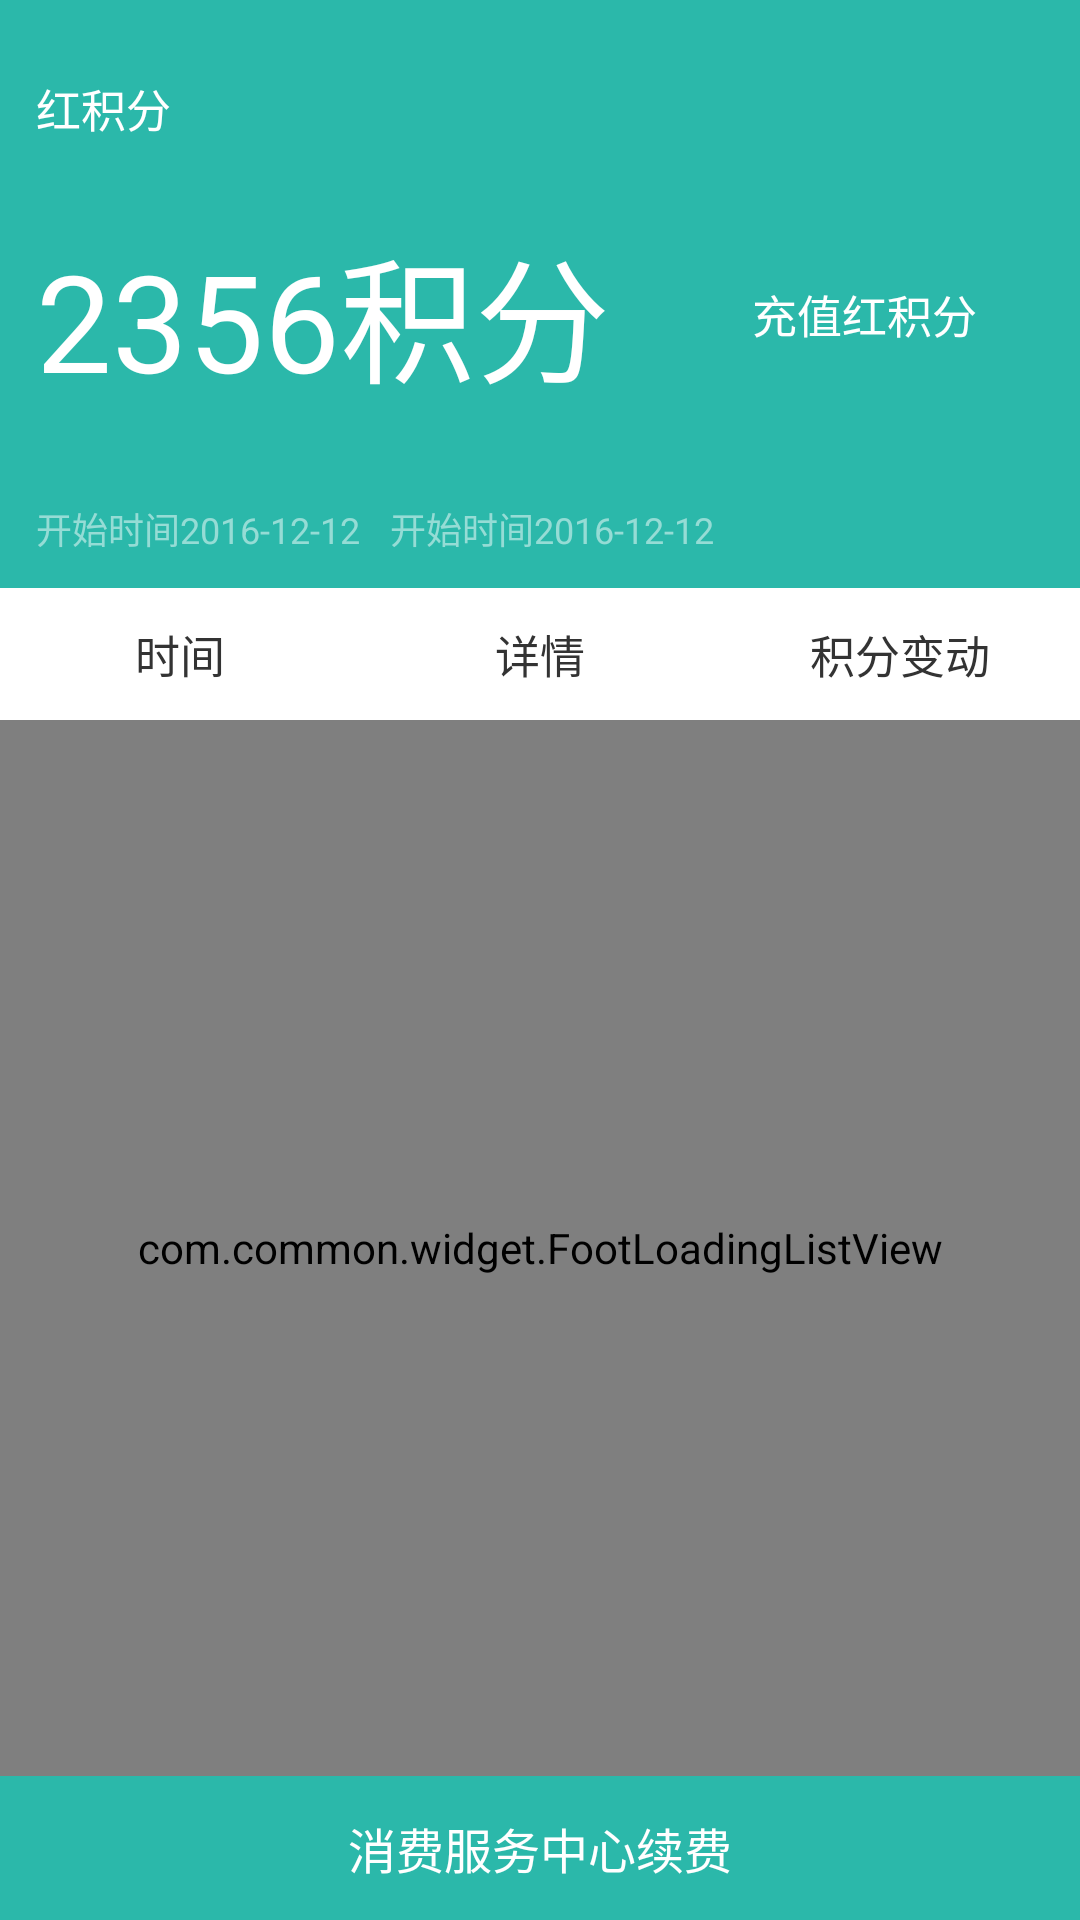

Here is an Android app screen rendered from its layout file. Give the layout XML and the strings, colors and styles it references.
<!-- AndroidManifest.xml: application theme AppTheme -->
<!-- res/layout/act_consumer_service.xml -->
<?xml version="1.0" encoding="utf-8"?>
<LinearLayout xmlns:android="http://schemas.android.com/apk/res/android"
                android:layout_width="match_parent"
                android:layout_height="match_parent"
                android:orientation="vertical">

	<LinearLayout
		android:layout_width="match_parent"
		android:layout_height="wrap_content"
		android:background="@color/primary_color"
		android:orientation="vertical"
		android:paddingEnd="12dp"
		android:paddingStart="12dp">
		<TextView
			android:layout_width="match_parent"
			android:layout_height="wrap_content"
			android:text="@string/consumer_red_integral"
			android:textSize="15sp"
			android:textColor="@color/white"
			android:layout_marginTop="25dp"/>
		<RelativeLayout
			android:layout_width="match_parent"
			android:layout_height="wrap_content"
			android:layout_marginTop="25dp">
			<TextView
				android:id="@+id/consumer_service_account_integral"
				android:layout_width="match_parent"
				android:layout_height="wrap_content"
				android:text="2356积分"
				android:textSize="45sp"
				android:textColor="@color/white"/>

			<TextView
				android:id="@+id/consumer_service_charge_integral"
				android:layout_width="120dp"
				android:layout_height="44dp"
				android:text="@string/consumer_red_integral_charge"
				android:background="@drawable/ic_button_white"
				android:gravity="center"
				android:layout_centerVertical="true"
				android:textColor="@color/white"
				android:textSize="15sp"
				android:layout_alignParentEnd="true"/>
		</RelativeLayout>
		<LinearLayout
			android:layout_width="match_parent"
			android:layout_height="wrap_content"
			android:orientation="horizontal"
			android:layout_marginTop="30dp"
			android:layout_marginBottom="11dp">
			<TextView
				android:id="@+id/consumer_service_time_start"
				android:layout_width="wrap_content"
				android:layout_height="wrap_content"
				android:text="开始时间2016-12-12"
				android:textColor="@color/light_grey"
				android:textSize="12sp"/>
			<TextView
				android:id="@+id/consumer_service_time_end"
				android:layout_width="wrap_content"
				android:layout_height="wrap_content"
				android:text="开始时间2016-12-12"
				android:textColor="@color/light_grey"
				android:layout_marginStart="10dp"
				android:textSize="12sp"/>
		</LinearLayout>
	</LinearLayout>
	<LinearLayout
		android:layout_width="match_parent"
		android:layout_height="44dp"
		android:orientation="horizontal"
		android:background="@color/white">
		<TextView
			android:layout_width="0dp"
			android:layout_height="match_parent"
			android:layout_weight="1"
			android:textSize="15sp"
			android:gravity="center"
			android:text="@string/consumer_detail_time"
			android:textColor="@color/middle_gray"/>
		<TextView
			android:layout_width="0dp"
			android:layout_height="match_parent"
			android:layout_weight="1"
			android:textSize="15sp"
			android:gravity="center"
			android:text="@string/consumer_detail_detail"
			android:textColor="@color/middle_gray"/>
		<TextView
			android:layout_width="0dp"
			android:layout_height="match_parent"
			android:layout_weight="1"
			android:textSize="15sp"
			android:gravity="center"
			android:text="@string/consumer_detail_change"
			android:textColor="@color/middle_gray"/>
	</LinearLayout>
	<com.common.widget.FootLoadingListView
		android:id="@+id/consumer_service_list"
		android:layout_width="match_parent"
		android:layout_height="0dp"
		android:layout_weight="1"/>
	<TextView
		android:id="@+id/consumer_service_renew"
		android:layout_width="match_parent"
		android:layout_height="48dp"
		android:layout_alignParentBottom="true"
		android:background="@color/primary_color"
		android:gravity="center"
		android:text="@string/consumer_service_renew"
		android:textColor="@color/white"
		android:textSize="16sp"/>
</LinearLayout>
<!-- resources referenced by this layout -->
<resources>
  <color name="light_grey">#95DCD5</color>
  <color name="middle_gray">#333333</color>
  <color name="primary_color">#2BB8AA</color>
  <string name="consumer_detail_change">积分变动</string>
  <string name="consumer_detail_detail">详情</string>
  <string name="consumer_detail_time">时间</string>
  <string name="consumer_red_integral">红积分</string>
  <string name="consumer_red_integral_charge">充值红积分</string>
  <string name="consumer_service_renew">消费服务中心续费</string>
  <style name="AppTheme" parent="Theme.AppCompat.Light.NoActionBar">
  		
  		<item name="colorPrimary">@color/common_bg</item>
  		<item name="colorPrimaryDark">@color/primary_color</item>
  		<item name="colorAccent">@color/colorAccent</item>
  	</style>
  <color name="common_bg">#F2F2F2</color>
  <color name="colorAccent">#2BB8AA</color>
  <!-- not gathered from this repository: default colours our renderer supplied (Android Studio template values) -->
  <color name="white">#FFFFFFFF</color>
</resources>
